Labelled photos from "images", an image-classification folder in mandeepsharma14/ai-product-quality-control-automation. The possible labels are: blister, crack, crooked corner, delamination, good, scratch, thick paint, thin paint.

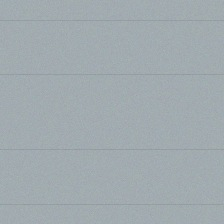
Label: good

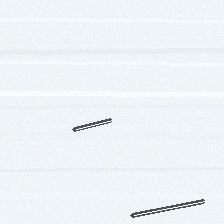
Label: scratch

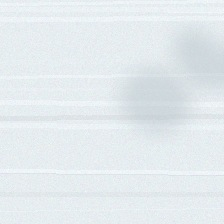
Label: thin paint

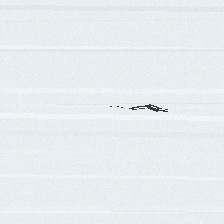
Label: crack
